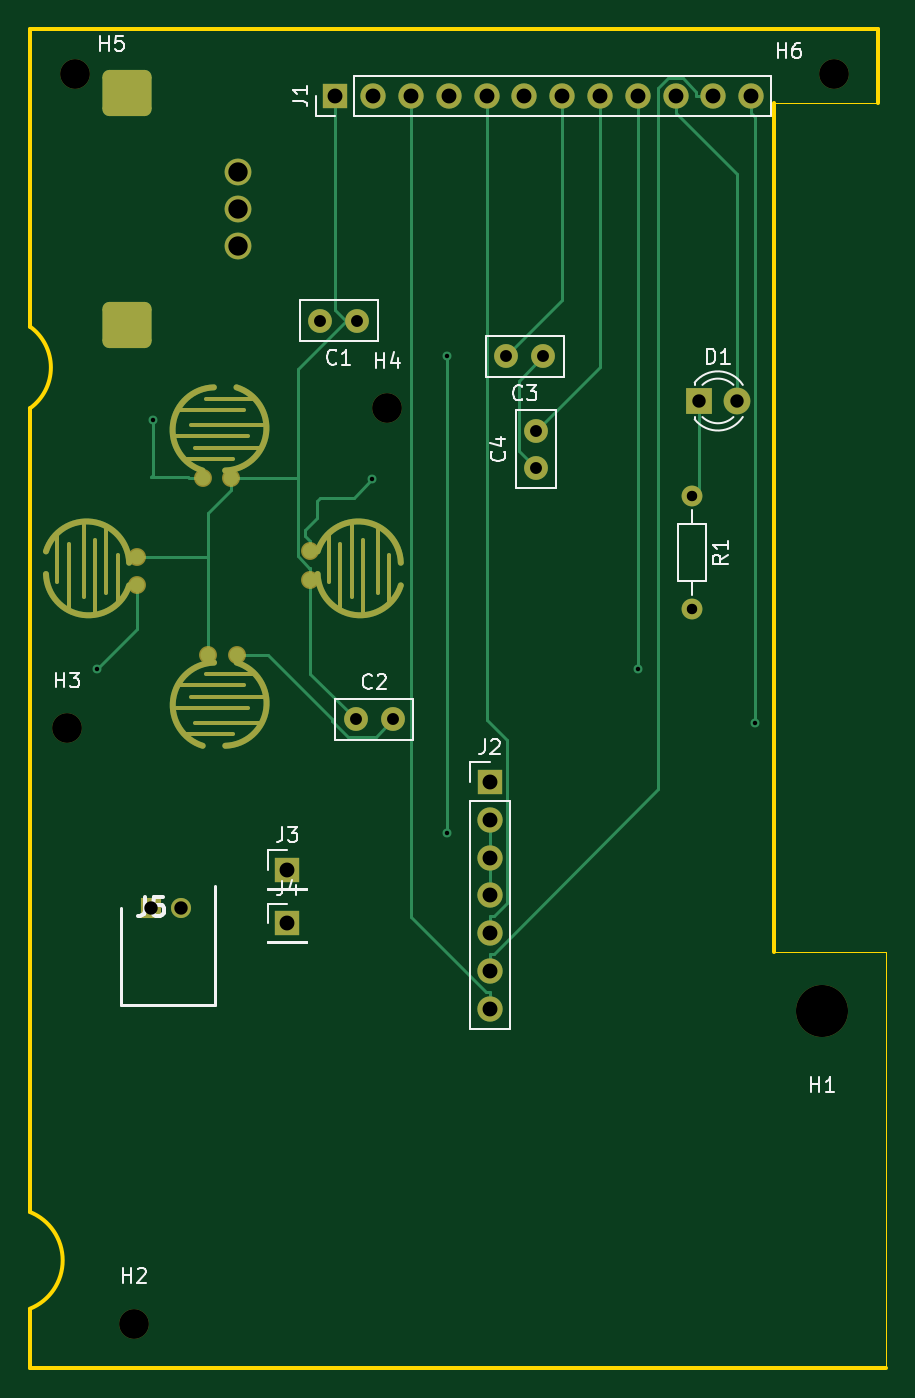
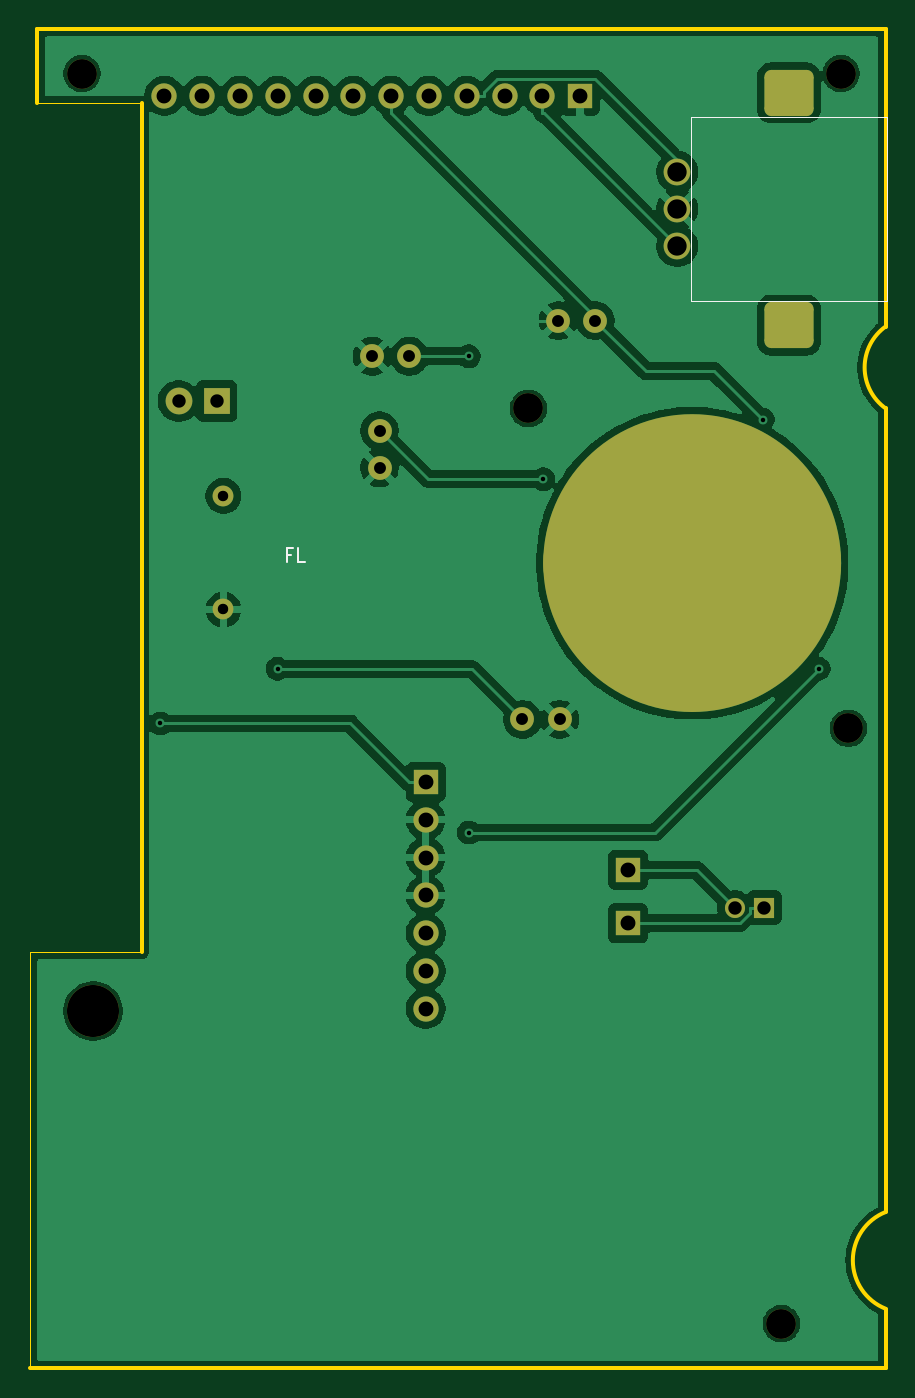
Circuit board: 11 layer files. Board 57.5 x 90.0 mm.
- bottom_copper: leftPCB-B_Cu.gbr (90200 bytes)
- bottom_mask: leftPCB-B_Mask.gbr (3133 bytes)
- paste: leftPCB-B_Paste.gbr (450 bytes)
- bottom_silk: leftPCB-B_Silkscreen.gbr (2792 bytes)
- outline: leftPCB-Edge_Cuts.gbr (1235 bytes)
- top_copper: leftPCB-F_Cu.gbr (11124 bytes)
- top_mask: leftPCB-F_Mask.gbr (5252 bytes)
- paste: leftPCB-F_Paste.gbr (755 bytes)
- top_silk: leftPCB-F_Silkscreen.gbr (24250 bytes)
- drill: leftPCB-NPTH.drl (481 bytes)
- drill: leftPCB-PTH.drl (1409 bytes)

=== bottom_copper: leftPCB-B_Cu.gbr (90200 bytes, source omitted) ===
=== bottom_mask: leftPCB-B_Mask.gbr ===
%TF.GenerationSoftware,KiCad,Pcbnew,9.0.0*%
%TF.CreationDate,2025-04-14T10:38:46-04:00*%
%TF.ProjectId,leftPCB,6c656674-5043-4422-9e6b-696361645f70,rev?*%
%TF.SameCoordinates,Original*%
%TF.FileFunction,Soldermask,Bot*%
%TF.FilePolarity,Negative*%
%FSLAX46Y46*%
G04 Gerber Fmt 4.6, Leading zero omitted, Abs format (unit mm)*
G04 Created by KiCad (PCBNEW 9.0.0) date 2025-04-14 10:38:46*
%MOMM*%
%LPD*%
G01*
G04 APERTURE LIST*
G04 Aperture macros list*
%AMRoundRect*
0 Rectangle with rounded corners*
0 $1 Rounding radius*
0 $2 $3 $4 $5 $6 $7 $8 $9 X,Y pos of 4 corners*
0 Add a 4 corners polygon primitive as box body*
4,1,4,$2,$3,$4,$5,$6,$7,$8,$9,$2,$3,0*
0 Add four circle primitives for the rounded corners*
1,1,$1+$1,$2,$3*
1,1,$1+$1,$4,$5*
1,1,$1+$1,$6,$7*
1,1,$1+$1,$8,$9*
0 Add four rect primitives between the rounded corners*
20,1,$1+$1,$2,$3,$4,$5,0*
20,1,$1+$1,$4,$5,$6,$7,0*
20,1,$1+$1,$6,$7,$8,$9,0*
20,1,$1+$1,$8,$9,$2,$3,0*%
G04 Aperture macros list end*
%ADD10C,10.000000*%
%ADD11R,1.700000X1.700000*%
%ADD12R,1.350000X1.350000*%
%ADD13C,1.350000*%
%ADD14C,1.600000*%
%ADD15O,1.700000X1.700000*%
%ADD16O,1.400000X1.400000*%
%ADD17C,1.400000*%
%ADD18C,2.000000*%
%ADD19R,1.800000X1.800000*%
%ADD20C,1.800000*%
%ADD21C,3.500000*%
%ADD22RoundRect,0.465000X-1.185000X1.085000X-1.185000X-1.085000X1.185000X-1.085000X1.185000X1.085000X0*%
G04 APERTURE END LIST*
D10*
X140000000Y-81895697D02*
G75*
G02*
X130000000Y-81895697I-5000000J0D01*
G01*
X130000000Y-81895697D02*
G75*
G02*
X140000000Y-81895697I5000000J0D01*
G01*
D11*
%TO.C,J4*%
X139300000Y-106100000D03*
%TD*%
D12*
%TO.C,J5*%
X130150000Y-105050000D03*
D13*
X132150000Y-105050000D03*
%TD*%
D14*
%TO.C,C4*%
X156000000Y-75500000D03*
X156000000Y-73000000D03*
%TD*%
D15*
%TO.C,J2*%
X152900000Y-101680000D03*
X152900000Y-104220000D03*
X152900000Y-99140000D03*
D11*
X152900000Y-96600000D03*
D15*
X152900000Y-106760000D03*
X152900000Y-109300000D03*
X152900000Y-111840000D03*
%TD*%
D16*
%TO.C,R1*%
X166500000Y-85000000D03*
D17*
X166500000Y-77380000D03*
%TD*%
D18*
%TO.C,H5*%
X124999900Y-48999900D03*
%TD*%
D14*
%TO.C,C1*%
X144000000Y-65600000D03*
X141500000Y-65600000D03*
%TD*%
D11*
%TO.C,J1*%
X142525000Y-50500000D03*
D15*
X145065000Y-50500000D03*
X147605000Y-50500000D03*
X150145000Y-50500000D03*
X152685000Y-50500000D03*
X155225000Y-50500000D03*
X157765000Y-50500000D03*
X160305000Y-50500000D03*
X162845000Y-50500000D03*
X165385000Y-50500000D03*
X167925000Y-50500000D03*
X170465000Y-50500000D03*
%TD*%
D14*
%TO.C,C3*%
X156500000Y-68000000D03*
X154000000Y-68000000D03*
%TD*%
D19*
%TO.C,D1*%
X166960000Y-71000000D03*
D20*
X169500000Y-71000000D03*
%TD*%
D18*
%TO.C,H4*%
X146000100Y-71500000D03*
%TD*%
D11*
%TO.C,J3*%
X139300000Y-102500000D03*
%TD*%
D18*
%TO.C,H3*%
X124500000Y-93000100D03*
%TD*%
D21*
%TO.C,H1*%
X175243400Y-111998300D03*
%TD*%
D18*
%TO.C,H2*%
X129000100Y-133000000D03*
%TD*%
D14*
%TO.C,C2*%
X143900000Y-92400000D03*
X146400000Y-92400000D03*
%TD*%
D18*
%TO.C,H6*%
X176000000Y-49000000D03*
%TD*%
D20*
%TO.C,SW5*%
X136000000Y-58100000D03*
D22*
X128500000Y-50300000D03*
X128500000Y-65900000D03*
D20*
X136000000Y-55600000D03*
X136000000Y-60600000D03*
%TD*%
M02*

=== paste: leftPCB-B_Paste.gbr ===
%TF.GenerationSoftware,KiCad,Pcbnew,9.0.0*%
%TF.CreationDate,2025-04-14T10:38:46-04:00*%
%TF.ProjectId,leftPCB,6c656674-5043-4422-9e6b-696361645f70,rev?*%
%TF.SameCoordinates,Original*%
%TF.FileFunction,Paste,Bot*%
%TF.FilePolarity,Positive*%
%FSLAX46Y46*%
G04 Gerber Fmt 4.6, Leading zero omitted, Abs format (unit mm)*
G04 Created by KiCad (PCBNEW 9.0.0) date 2025-04-14 10:38:46*
%MOMM*%
%LPD*%
G01*
G04 APERTURE LIST*
G04 APERTURE END LIST*
M02*

=== bottom_silk: leftPCB-B_Silkscreen.gbr ===
%TF.GenerationSoftware,KiCad,Pcbnew,9.0.0*%
%TF.CreationDate,2025-04-14T10:38:46-04:00*%
%TF.ProjectId,leftPCB,6c656674-5043-4422-9e6b-696361645f70,rev?*%
%TF.SameCoordinates,Original*%
%TF.FileFunction,Legend,Bot*%
%TF.FilePolarity,Positive*%
%FSLAX46Y46*%
G04 Gerber Fmt 4.6, Leading zero omitted, Abs format (unit mm)*
G04 Created by KiCad (PCBNEW 9.0.0) date 2025-04-14 10:38:46*
%MOMM*%
%LPD*%
G01*
G04 APERTURE LIST*
%ADD10C,0.152000*%
%ADD11C,0.100000*%
G04 APERTURE END LIST*
D10*
X161930485Y-81327667D02*
X162235285Y-81327667D01*
X162235285Y-81806638D02*
X162235285Y-80892238D01*
X162235285Y-80892238D02*
X161799857Y-80892238D01*
X161016086Y-81806638D02*
X161451514Y-81806638D01*
X161451514Y-81806638D02*
X161451514Y-80892238D01*
D11*
X125309800Y-38566667D02*
X125357419Y-38709524D01*
X125357419Y-38709524D02*
X125357419Y-38947619D01*
X125357419Y-38947619D02*
X125309800Y-39042857D01*
X125309800Y-39042857D02*
X125262180Y-39090476D01*
X125262180Y-39090476D02*
X125166942Y-39138095D01*
X125166942Y-39138095D02*
X125071704Y-39138095D01*
X125071704Y-39138095D02*
X124976466Y-39090476D01*
X124976466Y-39090476D02*
X124928847Y-39042857D01*
X124928847Y-39042857D02*
X124881228Y-38947619D01*
X124881228Y-38947619D02*
X124833609Y-38757143D01*
X124833609Y-38757143D02*
X124785990Y-38661905D01*
X124785990Y-38661905D02*
X124738371Y-38614286D01*
X124738371Y-38614286D02*
X124643133Y-38566667D01*
X124643133Y-38566667D02*
X124547895Y-38566667D01*
X124547895Y-38566667D02*
X124452657Y-38614286D01*
X124452657Y-38614286D02*
X124405038Y-38661905D01*
X124405038Y-38661905D02*
X124357419Y-38757143D01*
X124357419Y-38757143D02*
X124357419Y-38995238D01*
X124357419Y-38995238D02*
X124405038Y-39138095D01*
X124357419Y-39471429D02*
X125357419Y-39709524D01*
X125357419Y-39709524D02*
X124643133Y-39900000D01*
X124643133Y-39900000D02*
X125357419Y-40090476D01*
X125357419Y-40090476D02*
X124357419Y-40328572D01*
X124357419Y-41185714D02*
X124357419Y-40709524D01*
X124357419Y-40709524D02*
X124833609Y-40661905D01*
X124833609Y-40661905D02*
X124785990Y-40709524D01*
X124785990Y-40709524D02*
X124738371Y-40804762D01*
X124738371Y-40804762D02*
X124738371Y-41042857D01*
X124738371Y-41042857D02*
X124785990Y-41138095D01*
X124785990Y-41138095D02*
X124833609Y-41185714D01*
X124833609Y-41185714D02*
X124928847Y-41233333D01*
X124928847Y-41233333D02*
X125166942Y-41233333D01*
X125166942Y-41233333D02*
X125262180Y-41185714D01*
X125262180Y-41185714D02*
X125309800Y-41138095D01*
X125309800Y-41138095D02*
X125357419Y-41042857D01*
X125357419Y-41042857D02*
X125357419Y-40804762D01*
X125357419Y-40804762D02*
X125309800Y-40709524D01*
X125309800Y-40709524D02*
X125262180Y-40661905D01*
%TO.C,SW5*%
X121900000Y-51900000D02*
X135100000Y-51900000D01*
X135100000Y-64300000D01*
X121900000Y-64300000D01*
X121900000Y-51900000D01*
%TD*%
M02*

=== outline: leftPCB-Edge_Cuts.gbr ===
%TF.GenerationSoftware,KiCad,Pcbnew,9.0.0*%
%TF.CreationDate,2025-04-14T10:38:46-04:00*%
%TF.ProjectId,leftPCB,6c656674-5043-4422-9e6b-696361645f70,rev?*%
%TF.SameCoordinates,Original*%
%TF.FileFunction,Profile,NP*%
%FSLAX46Y46*%
G04 Gerber Fmt 4.6, Leading zero omitted, Abs format (unit mm)*
G04 Created by KiCad (PCBNEW 9.0.0) date 2025-04-14 10:38:46*
%MOMM*%
%LPD*%
G01*
G04 APERTURE LIST*
%TA.AperFunction,Profile*%
%ADD10C,0.050000*%
%TD*%
%TA.AperFunction,Profile*%
%ADD11C,0.254000*%
%TD*%
G04 APERTURE END LIST*
D10*
X179500000Y-108000000D02*
X179500000Y-136000000D01*
D11*
X121999300Y-136000000D02*
X179500000Y-136000000D01*
X121999900Y-46000200D02*
X121999900Y-66000029D01*
X178999750Y-51000000D02*
X178999500Y-46000200D01*
X121999900Y-131999999D02*
X121999300Y-136000000D01*
D10*
X179500000Y-108000000D02*
X171999875Y-108000000D01*
D11*
X178999500Y-46000200D02*
X121999900Y-46000200D01*
X121999900Y-125499602D02*
G75*
G02*
X121999900Y-131999998I-1298500J-3250198D01*
G01*
X121999900Y-71500072D02*
X121999900Y-125499602D01*
X171999875Y-108000000D02*
X172000125Y-51000000D01*
D10*
X178999750Y-51000000D02*
X172000125Y-51000000D01*
D11*
X121999900Y-66000029D02*
G75*
G02*
X121999900Y-71500071I-1978200J-2750021D01*
G01*
M02*

=== top_copper: leftPCB-F_Cu.gbr (11124 bytes, source omitted) ===
=== top_mask: leftPCB-F_Mask.gbr ===
%TF.GenerationSoftware,KiCad,Pcbnew,9.0.0*%
%TF.CreationDate,2025-04-14T10:38:46-04:00*%
%TF.ProjectId,leftPCB,6c656674-5043-4422-9e6b-696361645f70,rev?*%
%TF.SameCoordinates,Original*%
%TF.FileFunction,Soldermask,Top*%
%TF.FilePolarity,Negative*%
%FSLAX46Y46*%
G04 Gerber Fmt 4.6, Leading zero omitted, Abs format (unit mm)*
G04 Created by KiCad (PCBNEW 9.0.0) date 2025-04-14 10:38:46*
%MOMM*%
%LPD*%
G01*
G04 APERTURE LIST*
G04 Aperture macros list*
%AMRoundRect*
0 Rectangle with rounded corners*
0 $1 Rounding radius*
0 $2 $3 $4 $5 $6 $7 $8 $9 X,Y pos of 4 corners*
0 Add a 4 corners polygon primitive as box body*
4,1,4,$2,$3,$4,$5,$6,$7,$8,$9,$2,$3,0*
0 Add four circle primitives for the rounded corners*
1,1,$1+$1,$2,$3*
1,1,$1+$1,$4,$5*
1,1,$1+$1,$6,$7*
1,1,$1+$1,$8,$9*
0 Add four rect primitives between the rounded corners*
20,1,$1+$1,$2,$3,$4,$5,0*
20,1,$1+$1,$4,$5,$6,$7,0*
20,1,$1+$1,$6,$7,$8,$9,0*
20,1,$1+$1,$8,$9,$2,$3,0*%
G04 Aperture macros list end*
%ADD10C,0.300000*%
%ADD11C,0.400000*%
%ADD12R,1.700000X1.700000*%
%ADD13O,1.203200X1.203200*%
%ADD14R,1.350000X1.350000*%
%ADD15C,1.350000*%
%ADD16C,1.600000*%
%ADD17O,1.700000X1.700000*%
%ADD18O,1.400000X1.400000*%
%ADD19C,1.400000*%
%ADD20C,2.000000*%
%ADD21R,1.800000X1.800000*%
%ADD22C,1.800000*%
%ADD23C,3.500000*%
%ADD24RoundRect,0.465000X-1.185000X1.085000X-1.185000X-1.085000X1.185000X-1.085000X1.185000X1.085000X0*%
G04 APERTURE END LIST*
D10*
%TO.C,SW1*%
X131819000Y-73389000D02*
X136645000Y-73389000D01*
X132073000Y-71611000D02*
X136391000Y-71611000D01*
X132454000Y-74913000D02*
X135629000Y-74913000D01*
X137026000Y-70849000D02*
X133851000Y-70849000D01*
X137407000Y-74151000D02*
X133089000Y-74151000D01*
X137661000Y-72627000D02*
X132835000Y-72627000D01*
D11*
X133597000Y-75675000D02*
G75*
G02*
X134359000Y-70087000I847981J2730321D01*
G01*
X135883000Y-70087000D02*
G75*
G02*
X135121000Y-75675000I-847981J-2730321D01*
G01*
D10*
%TO.C,SW4*%
X142095800Y-79965100D02*
X142095800Y-83140100D01*
X142857800Y-84918100D02*
X142857800Y-80600100D01*
X143619800Y-79330100D02*
X143619800Y-84156100D01*
X144381800Y-85172100D02*
X144381800Y-80346100D01*
X145397800Y-79584100D02*
X145397800Y-83902100D01*
X146159800Y-84537100D02*
X146159800Y-81362100D01*
D11*
X141333800Y-81108100D02*
G75*
G02*
X146921800Y-81870100I2730321J-847981D01*
G01*
X146921800Y-83394100D02*
G75*
G02*
X141333800Y-82632100I-2730321J847981D01*
G01*
D10*
%TO.C,SW3*%
X123840900Y-79965100D02*
X123840900Y-83140100D01*
X124602900Y-84918100D02*
X124602900Y-80600100D01*
X125618900Y-79330100D02*
X125618900Y-84156100D01*
X126380900Y-85172100D02*
X126380900Y-80346100D01*
X127142900Y-79584100D02*
X127142900Y-83902100D01*
X127904900Y-84537100D02*
X127904900Y-81362100D01*
D11*
X123078900Y-81108100D02*
G75*
G02*
X128666900Y-81870100I2730321J-847981D01*
G01*
X128666900Y-83394100D02*
G75*
G02*
X123078900Y-82632100I-2730321J847981D01*
G01*
D10*
%TO.C,SW2*%
X131829200Y-91631300D02*
X136655200Y-91631300D01*
X132083200Y-90107300D02*
X136401200Y-90107300D01*
X132464200Y-93409300D02*
X135639200Y-93409300D01*
X137036200Y-89345300D02*
X133861200Y-89345300D01*
X137417200Y-92647300D02*
X133099200Y-92647300D01*
X137671200Y-90869300D02*
X132845200Y-90869300D01*
D11*
X133607200Y-94171300D02*
G75*
G02*
X134369200Y-88583300I847981J2730321D01*
G01*
X135893200Y-88583300D02*
G75*
G02*
X135131200Y-94171300I-847981J-2730321D01*
G01*
%TD*%
D12*
%TO.C,J4*%
X139300000Y-106100000D03*
%TD*%
D13*
%TO.C,SW1*%
X135502000Y-76183000D03*
X133597000Y-76183000D03*
%TD*%
D14*
%TO.C,J5*%
X130150000Y-105050000D03*
D15*
X132150000Y-105050000D03*
%TD*%
D16*
%TO.C,C4*%
X156000000Y-75500000D03*
X156000000Y-73000000D03*
%TD*%
D17*
%TO.C,J2*%
X152900000Y-101680000D03*
X152900000Y-104220000D03*
X152900000Y-99140000D03*
D12*
X152900000Y-96600000D03*
D17*
X152900000Y-106760000D03*
X152900000Y-109300000D03*
X152900000Y-111840000D03*
%TD*%
D18*
%TO.C,R1*%
X166500000Y-85000000D03*
D19*
X166500000Y-77380000D03*
%TD*%
D20*
%TO.C,H5*%
X124999900Y-48999900D03*
%TD*%
D16*
%TO.C,C1*%
X144000000Y-65600000D03*
X141500000Y-65600000D03*
%TD*%
D12*
%TO.C,J1*%
X142525000Y-50500000D03*
D17*
X145065000Y-50500000D03*
X147605000Y-50500000D03*
X150145000Y-50500000D03*
X152685000Y-50500000D03*
X155225000Y-50500000D03*
X157765000Y-50500000D03*
X160305000Y-50500000D03*
X162845000Y-50500000D03*
X165385000Y-50500000D03*
X167925000Y-50500000D03*
X170465000Y-50500000D03*
%TD*%
D16*
%TO.C,C3*%
X156500000Y-68000000D03*
X154000000Y-68000000D03*
%TD*%
D21*
%TO.C,D1*%
X166960000Y-71000000D03*
D22*
X169500000Y-71000000D03*
%TD*%
D13*
%TO.C,SW4*%
X140825800Y-83013100D03*
X140825800Y-81108100D03*
%TD*%
D20*
%TO.C,H4*%
X146000100Y-71500000D03*
%TD*%
D12*
%TO.C,J3*%
X139300000Y-102500000D03*
%TD*%
D20*
%TO.C,H3*%
X124500000Y-93000100D03*
%TD*%
D23*
%TO.C,H1*%
X175243400Y-111998300D03*
%TD*%
D20*
%TO.C,H2*%
X129000100Y-133000000D03*
%TD*%
D13*
%TO.C,SW3*%
X129174900Y-81489100D03*
X129174900Y-83394100D03*
%TD*%
%TO.C,SW2*%
X133988200Y-88075300D03*
X135893200Y-88075300D03*
%TD*%
D16*
%TO.C,C2*%
X143900000Y-92400000D03*
X146400000Y-92400000D03*
%TD*%
D20*
%TO.C,H6*%
X176000000Y-49000000D03*
%TD*%
D22*
%TO.C,SW5*%
X136000000Y-58100000D03*
D24*
X128500000Y-50300000D03*
X128500000Y-65900000D03*
D22*
X136000000Y-55600000D03*
X136000000Y-60600000D03*
%TD*%
M02*

=== paste: leftPCB-F_Paste.gbr ===
%TF.GenerationSoftware,KiCad,Pcbnew,9.0.0*%
%TF.CreationDate,2025-04-14T10:38:46-04:00*%
%TF.ProjectId,leftPCB,6c656674-5043-4422-9e6b-696361645f70,rev?*%
%TF.SameCoordinates,Original*%
%TF.FileFunction,Paste,Top*%
%TF.FilePolarity,Positive*%
%FSLAX46Y46*%
G04 Gerber Fmt 4.6, Leading zero omitted, Abs format (unit mm)*
G04 Created by KiCad (PCBNEW 9.0.0) date 2025-04-14 10:38:46*
%MOMM*%
%LPD*%
G01*
G04 APERTURE LIST*
%ADD10O,1.000000X1.000000*%
G04 APERTURE END LIST*
D10*
%TO.C,SW1*%
X135502000Y-76183000D03*
X133597000Y-76183000D03*
%TD*%
%TO.C,SW4*%
X140825800Y-83013100D03*
X140825800Y-81108100D03*
%TD*%
%TO.C,SW3*%
X129174900Y-81489100D03*
X129174900Y-83394100D03*
%TD*%
%TO.C,SW2*%
X133988200Y-88075300D03*
X135893200Y-88075300D03*
%TD*%
M02*

=== top_silk: leftPCB-F_Silkscreen.gbr (24250 bytes, source omitted) ===
=== drill: leftPCB-NPTH.drl ===
M48
; DRILL file {KiCad 9.0.0} date 2025-04-14T10:38:39-0400
; FORMAT={-:-/ absolute / metric / decimal}
; #@! TF.CreationDate,2025-04-14T10:38:39-04:00
; #@! TF.GenerationSoftware,Kicad,Pcbnew,9.0.0
; #@! TF.FileFunction,NonPlated,1,2,NPTH
FMAT,2
METRIC
; #@! TA.AperFunction,NonPlated,NPTH,ComponentDrill
T1C2.000
; #@! TA.AperFunction,NonPlated,NPTH,ComponentDrill
T2C3.500
%
G90
G05
T1
X124.5Y-93.0
X125.0Y-49.0
X129.0Y-133.0
X146.0Y-71.5
X176.0Y-49.0
T2
X175.243Y-111.998
M30

=== drill: leftPCB-PTH.drl ===
M48
; DRILL file {KiCad 9.0.0} date 2025-04-14T10:38:39-0400
; FORMAT={-:-/ absolute / metric / decimal}
; #@! TF.CreationDate,2025-04-14T10:38:39-04:00
; #@! TF.GenerationSoftware,Kicad,Pcbnew,9.0.0
; #@! TF.FileFunction,Plated,1,2,PTH
FMAT,2
METRIC
; #@! TA.AperFunction,Plated,PTH,ViaDrill
T1C0.300
; #@! TA.AperFunction,Plated,PTH,ComponentDrill
T2C0.700
; #@! TA.AperFunction,Plated,PTH,ComponentDrill
T3C0.800
; #@! TA.AperFunction,Plated,PTH,ComponentDrill
T4C0.900
; #@! TA.AperFunction,Plated,PTH,ComponentDrill
T5C1.000
; #@! TA.AperFunction,Plated,PTH,ComponentDrill
T6C1.300
; #@! TA.AperFunction,Plated,PTH,ComponentDrill
T7C2.100
%
G90
G05
T1
X126.5Y-89.0
X130.25Y-72.25
X145.0Y-76.253
X150.0Y-68.0
X150.0Y-100.0
X162.845Y-89.002
X170.741Y-92.671
T2
X166.5Y-77.38
X166.5Y-85.0
T3
X141.5Y-65.6
X143.9Y-92.4
X144.0Y-65.6
X146.4Y-92.4
X154.0Y-68.0
X156.0Y-73.0
X156.0Y-75.5
X156.5Y-68.0
T4
X130.15Y-105.05
X132.15Y-105.05
X166.96Y-71.0
X169.5Y-71.0
T5
X139.3Y-102.5
X139.3Y-106.1
X142.525Y-50.5
X145.065Y-50.5
X147.605Y-50.5
X150.145Y-50.5
X152.685Y-50.5
X152.9Y-96.6
X152.9Y-99.14
X152.9Y-101.68
X152.9Y-104.22
X152.9Y-106.76
X152.9Y-109.3
X152.9Y-111.84
X155.225Y-50.5
X157.765Y-50.5
X160.305Y-50.5
X162.845Y-50.5
X165.385Y-50.5
X167.925Y-50.5
X170.465Y-50.5
T6
X136.0Y-55.6
X136.0Y-58.1
X136.0Y-60.6
T7
G00X128.6Y-50.3
M15
G01X128.4Y-50.3
M16
G05
G00X128.6Y-65.9
M15
G01X128.4Y-65.9
M16
G05
M30

